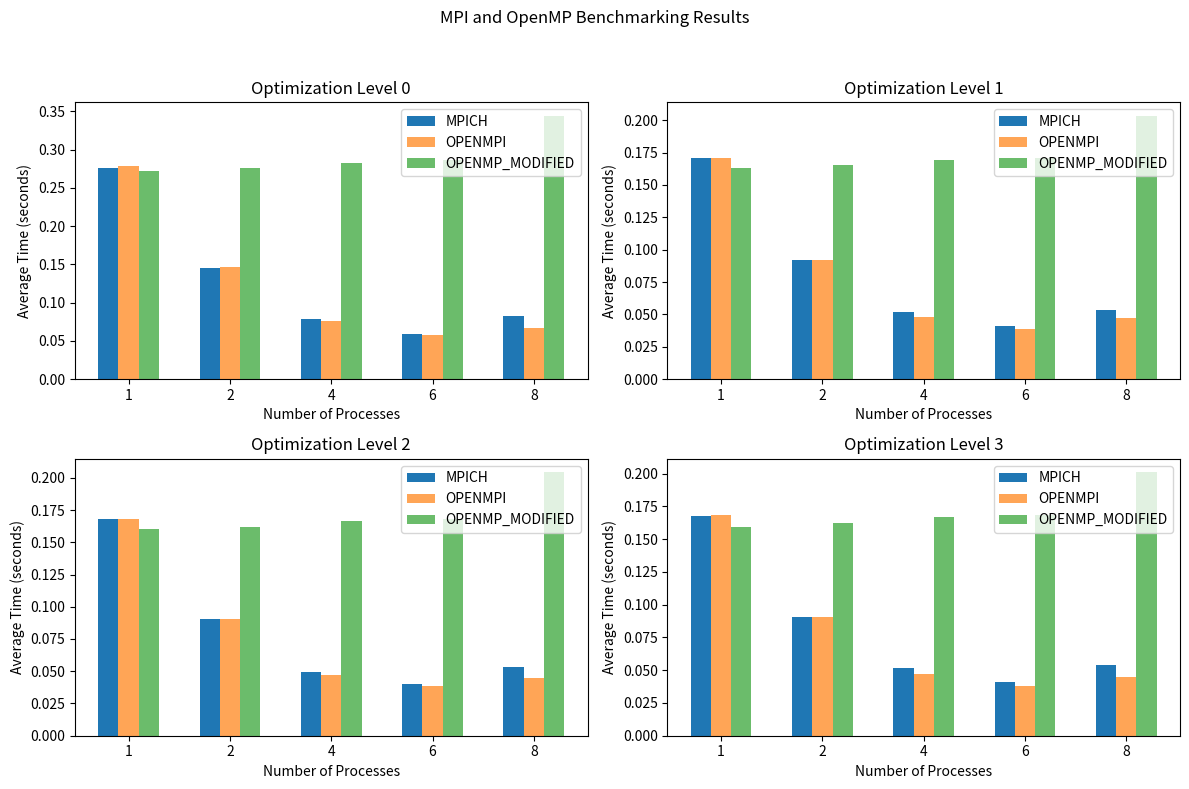

The matplotlib source for this figure:
import matplotlib.pyplot as plt
import numpy as np

# Data for Optimization Level 0
sizes_0 = [1, 2, 4, 6, 8]
openmpi_times_0 = [0.278873, 0.146919, 0.0756706, 0.0573377, 0.0664791]
mpich_times_0 = [0.27573, 0.145103, 0.0788536, 0.0594524, 0.082655]
openmp_modified_0 = [0.272183, 0.276149, 0.28259, 0.286031, 0.344591]

# Data for Optimization Level 1
sizes_1 = [1, 2, 4, 6, 8]
openmpi_times_1 = [0.170631, 0.0918909, 0.0478527, 0.0388018, 0.0476612]
mpich_times_1 = [0.170747, 0.09171, 0.0516623, 0.0407338, 0.053518]
openmp_modified_1 = [0.163477, 0.165425, 0.169155, 0.170924, 0.203661]

# Data for Optimization Level 2
sizes_2 = [1, 2, 4, 6, 8]
openmpi_times_2 = [0.16774, 0.0906551, 0.0469158, 0.0383723, 0.0447907]
mpich_times_2 = [0.167907, 0.0903249, 0.0495721, 0.040284, 0.0533646]
openmp_modified_2 = [0.160476, 0.162217, 0.166572, 0.168328, 0.204471]

# Data for Optimization Level 3
sizes_3 = [1, 2, 4, 6, 8]
openmpi_times_3 = [0.168032, 0.0904525, 0.0469448, 0.0377424, 0.0444305]
mpich_times_3 = [0.167611, 0.0904632, 0.0514623, 0.0407967, 0.0538697]
openmp_modified_3 = [0.158856, 0.16251, 0.166705, 0.168449, 0.201174]

# Create a 2x2 grid of subplots
fig, axes = plt.subplots(2, 2, figsize=(12, 8))
fig.suptitle('MPI and OpenMP Benchmarking Results')

# Subplot 1: Optimization Level 0
ax = axes[0, 0]
bar_width = 0.2
bar_positions = np.arange(len(sizes_0))
ax.bar(bar_positions - bar_width, mpich_times_0, bar_width, label='MPICH')
ax.bar(bar_positions, openmpi_times_0, bar_width, label='OPENMPI', alpha=0.7)
ax.bar(bar_positions + bar_width, openmp_modified_0, bar_width, label='OPENMP_MODIFIED', alpha=0.7)
ax.set_title('Optimization Level 0')
ax.set_xlabel('Number of Processes')
ax.set_ylabel('Average Time (seconds)')
ax.set_xticks(bar_positions)
ax.set_xticklabels(sizes_0)
ax.legend()

# Subplot 2: Optimization Level 1
ax = axes[0, 1]
bar_positions = np.arange(len(sizes_1))
ax.bar(bar_positions - bar_width, mpich_times_1, bar_width, label='MPICH')
ax.bar(bar_positions, openmpi_times_1, bar_width, label='OPENMPI', alpha=0.7)
ax.bar(bar_positions + bar_width, openmp_modified_1, bar_width, label='OPENMP_MODIFIED', alpha=0.7)
ax.set_title('Optimization Level 1')
ax.set_xlabel('Number of Processes')
ax.set_ylabel('Average Time (seconds)')
ax.set_xticks(bar_positions)
ax.set_xticklabels(sizes_1)
ax.legend()

# Subplot 3: Optimization Level 2
ax = axes[1, 0]
bar_positions = np.arange(len(sizes_2))
ax.bar(bar_positions - bar_width, mpich_times_2, bar_width, label='MPICH')
ax.bar(bar_positions, openmpi_times_2, bar_width, label='OPENMPI', alpha=0.7)
ax.bar(bar_positions + bar_width, openmp_modified_2, bar_width, label='OPENMP_MODIFIED', alpha=0.7)
ax.set_title('Optimization Level 2')
ax.set_xlabel('Number of Processes')
ax.set_ylabel('Average Time (seconds)')
ax.set_xticks(bar_positions)
ax.set_xticklabels(sizes_2)
ax.legend()

# Subplot 4: Optimization Level 3
ax = axes[1, 1]
bar_positions = np.arange(len(sizes_3))
ax.bar(bar_positions - bar_width, mpich_times_3, bar_width, label='MPICH')
ax.bar(bar_positions, openmpi_times_3, bar_width, label='OPENMPI', alpha=0.7)
ax.bar(bar_positions + bar_width, openmp_modified_3, bar_width, label='OPENMP_MODIFIED', alpha=0.7)
ax.set_title('Optimization Level 3')
ax.set_xlabel('Number of Processes')
ax.set_ylabel('Average Time (seconds)')
ax.set_xticks(bar_positions)
ax.set_xticklabels(sizes_3)
ax.legend()

# Adjust subplot spacing
plt.tight_layout(rect=[0, 0, 1, 0.95])

# Save the combined plot
plt.savefig('combined_plot_2.png')

# Show the plot
